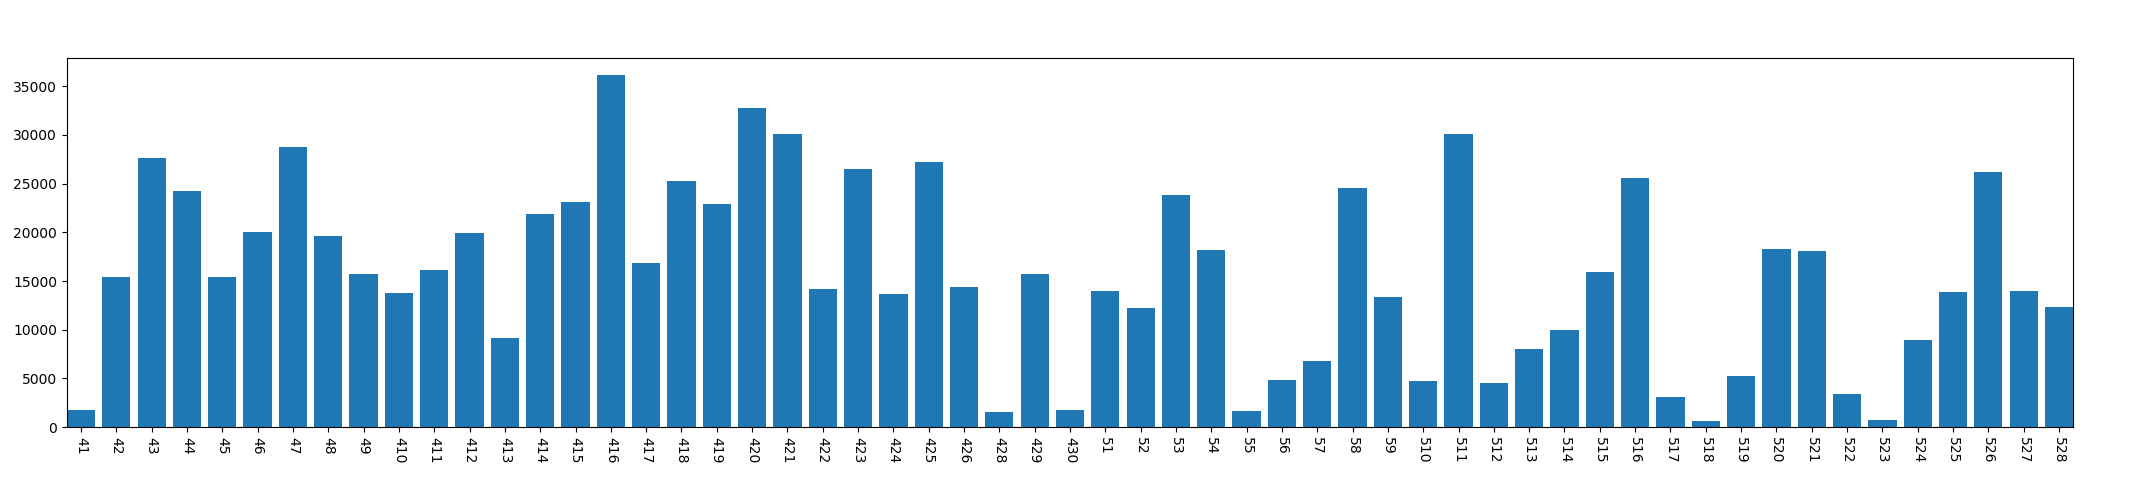

The file beside this chart, header and first rows:
, year, mon, day, conversation_time
0, 2013, 4, 1, 1723
1, 2013, 4, 2, 15455
2, 2013, 4, 3, 27597
3, 2013, 4, 4, 24273
4, 2013, 4, 5, 15400
5, 2013, 4, 6, 19981
6, 2013, 4, 7, 28710
7, 2013, 4, 8, 19603
8, 2013, 4, 9, 15766
9, 2013, 4, 10, 13769
10, 2013, 4, 11, 16158
11, 2013, 4, 12, 19942
12, 2013, 4, 13, 9181
13, 2013, 4, 14, 21886
14, 2013, 4, 15, 23125
15, 2013, 4, 16, 36123
16, 2013, 4, 17, 16843
17, 2013, 4, 18, 25271
18, 2013, 4, 19, 22899
19, 2013, 4, 20, 32715
20, 2013, 4, 21, 30135
21, 2013, 4, 22, 14233
22, 2013, 4, 23, 26510
23, 2013, 4, 24, 13664
24, 2013, 4, 25, 27205
25, 2013, 4, 26, 14424
26, 2013, 4, 28, 1517
27, 2013, 4, 29, 15763
28, 2013, 4, 30, 1746
29, 2013, 5, 1, 14013
30, 2013, 5, 2, 12246
31, 2013, 5, 3, 23835
32, 2013, 5, 4, 18164
33, 2013, 5, 5, 1613
34, 2013, 5, 6, 4840
35, 2013, 5, 7, 6844
36, 2013, 5, 8, 24592
37, 2013, 5, 9, 13352
38, 2013, 5, 10, 4738
39, 2013, 5, 11, 30054
40, 2013, 5, 12, 4535
41, 2013, 5, 13, 8018
42, 2013, 5, 14, 9985
43, 2013, 5, 15, 15876
44, 2013, 5, 16, 25533
45, 2013, 5, 17, 3056
46, 2013, 5, 18, 684
47, 2013, 5, 19, 5294
48, 2013, 5, 20, 18323
49, 2013, 5, 21, 18039
50, 2013, 5, 22, 3420
51, 2013, 5, 23, 746
52, 2013, 5, 24, 8964
53, 2013, 5, 25, 13865
54, 2013, 5, 26, 26141
55, 2013, 5, 27, 13968
56, 2013, 5, 28, 12307
